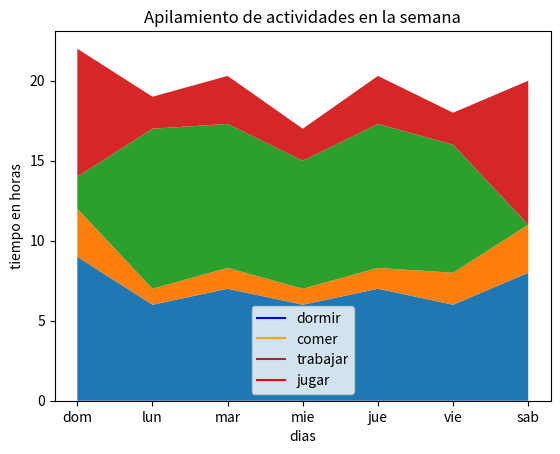

The matplotlib source for this figure:
#Diagrama de apilamiento
import matplotlib.pyplot as plt
dias=['dom','lun','mar','mie','jue','vie','sab']

#tiempo empleado en horas:
dormir=[9,6,7,6,7,6,8]
comer=[3,1,1.30,1,1.30,2,3]
trabajar=[2,10,9,8,9,8,0]
jugar=[8,2,3,2,3,2,9]

plt.plot([],[], color='blue', label='dormir')
plt.plot([],[], color='orange', label='comer')
plt.plot([],[], color='brown', label='trabajar')
plt.plot([],[], color='red', label='jugar')

plt.stackplot(dias, dormir, comer, trabajar, jugar)
plt.legend()

plt.title('Apilamiento de actividades en la semana')
plt.xlabel('dias')
plt.ylabel('tiempo en horas')
plt.show()